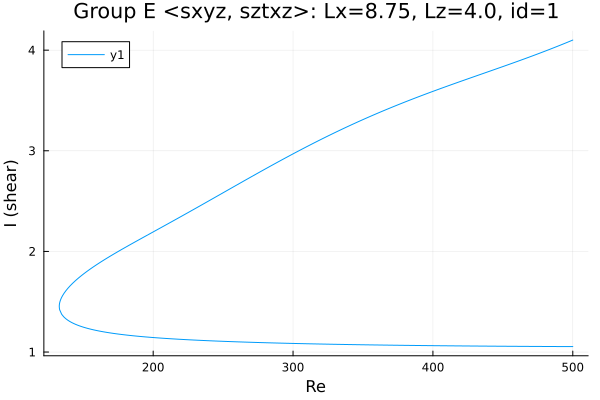

Values plotted in this chart, from the file beside it:
Re, shear
500.0, 4.1
499.5, 4.097
498.1, 4.089
496.7, 4.081
495.3, 4.073
493.8, 4.065
492.4, 4.057
491, 4.049
489.6, 4.041
488.2, 4.034
486.8, 4.026
485.4, 4.018
483.9, 4.01
482.5, 4.003
481.1, 3.995
479.7, 3.988
478.3, 3.98
476.9, 3.973
475.5, 3.965
474, 3.958
472.6, 3.95
471.2, 3.943
469.8, 3.936
468.4, 3.929
467, 3.921
465.6, 3.914
464.1, 3.907
462.7, 3.9
461.3, 3.893
459.9, 3.886
458.5, 3.879
457.1, 3.872
455.7, 3.865
454.2, 3.858
452.8, 3.851
451.4, 3.844
450, 3.837
448.6, 3.83
447.2, 3.823
445.8, 3.816
444.3, 3.809
442.9, 3.802
441.5, 3.795
440.1, 3.788
438.7, 3.782
437.3, 3.775
435.9, 3.768
434.4, 3.761
433, 3.754
431.6, 3.747
430.2, 3.74
428.8, 3.733
427.4, 3.727
426, 3.72
424.5, 3.713
423.1, 3.706
421.7, 3.699
420.3, 3.692
418.9, 3.685
417.5, 3.678
... 528 more rows
